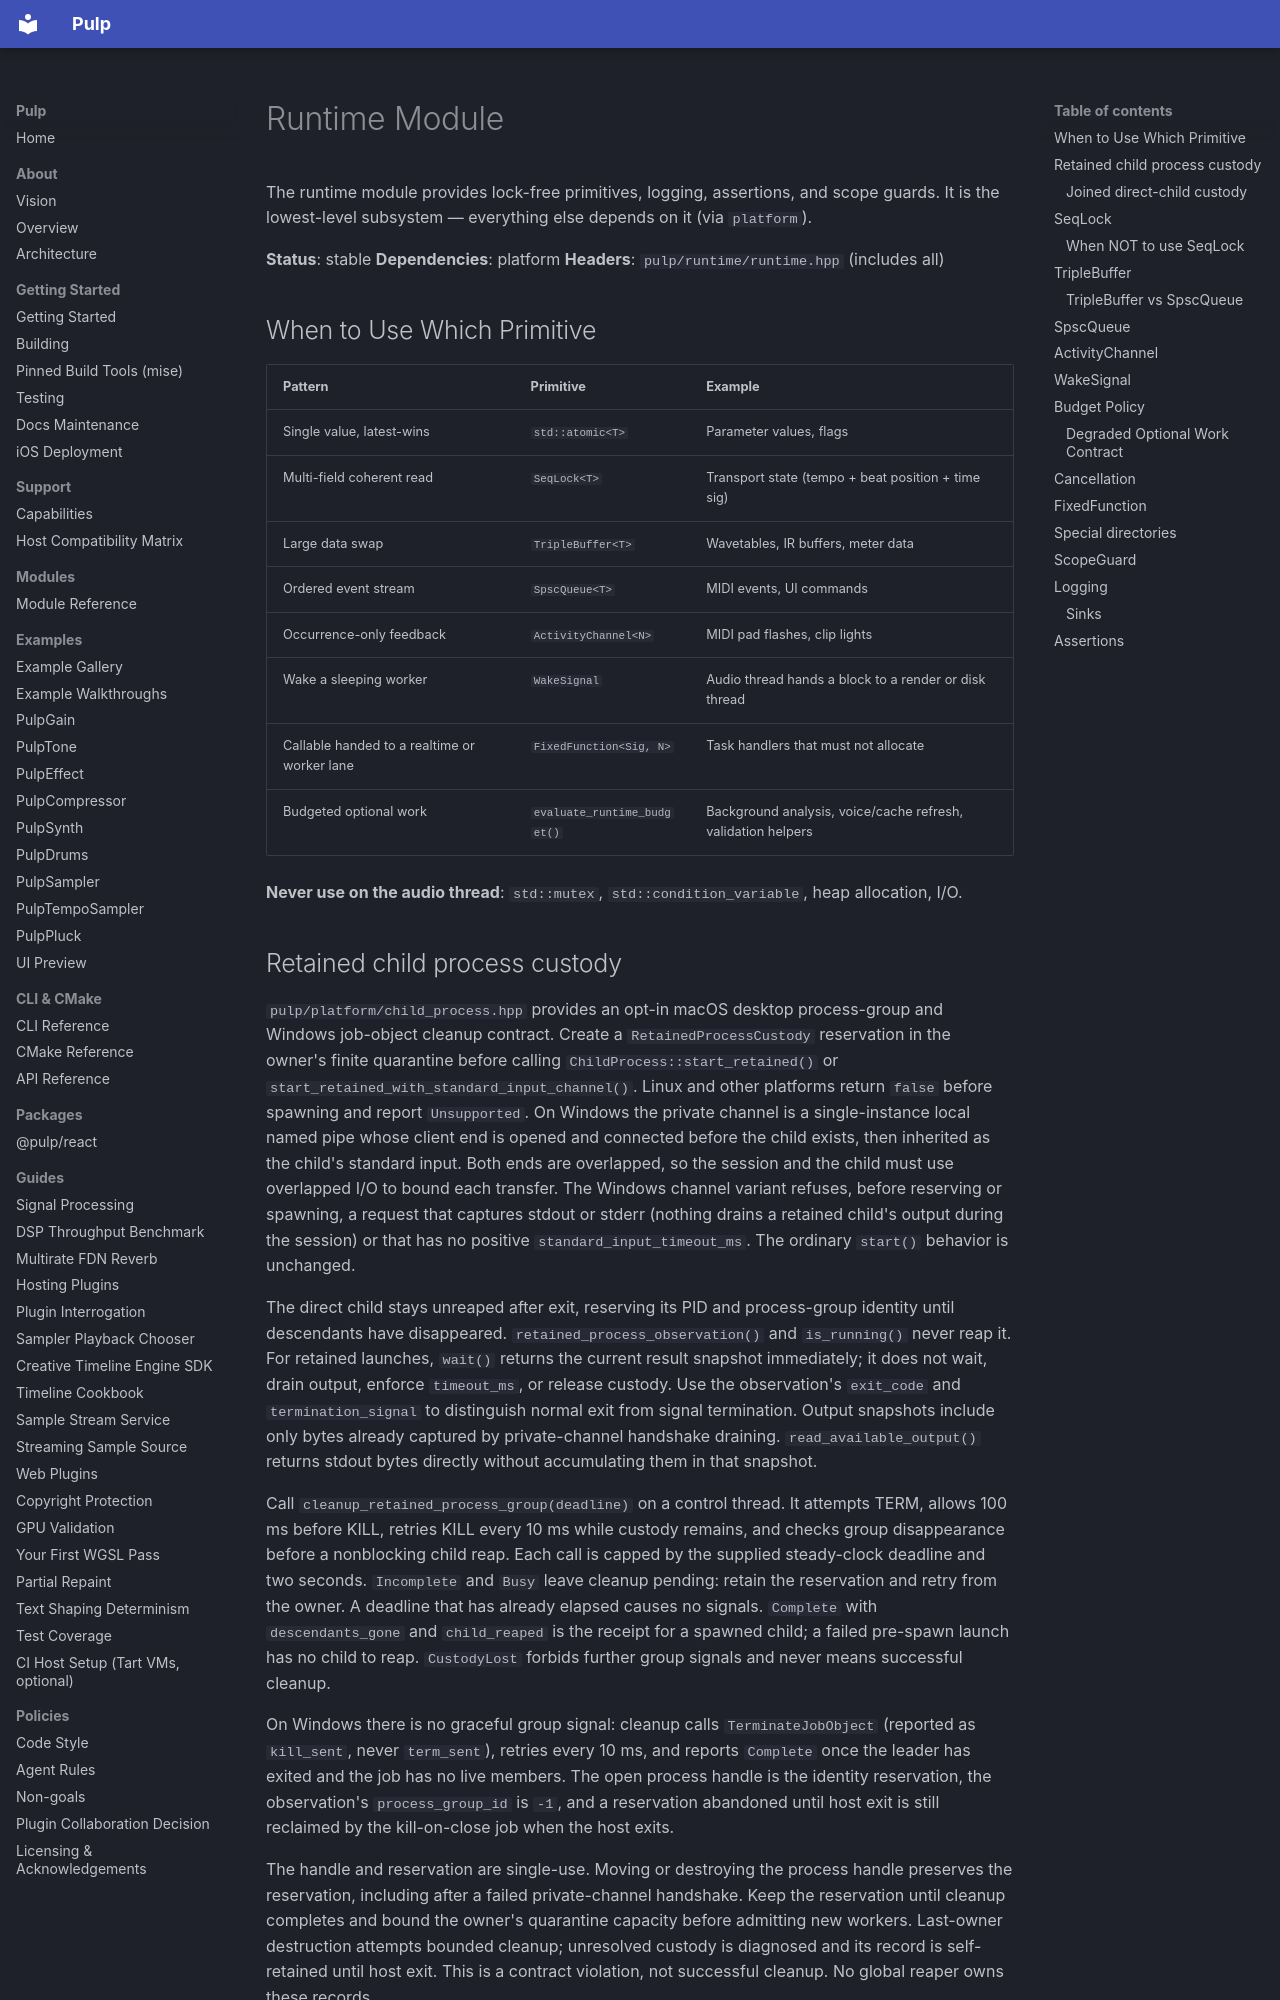

repository: Generous-Corp/pulp · page: guides/modules/runtime.html · generator: mkdocs

# Runtime Module

The runtime module provides lock-free primitives, logging, assertions, and scope guards. It is the lowest-level subsystem — everything else depends on it (via `platform`).

**Status**: stable
**Dependencies**: platform
**Headers**: `pulp/runtime/runtime.hpp` (includes all)

## When to Use Which Primitive

| Pattern | Primitive | Example |
|---------|-----------|---------|
| Single value, latest-wins | `std::atomic<T>` | Parameter values, flags |
| Multi-field coherent read | `SeqLock<T>` | Transport state (tempo + beat position + time sig) |
| Large data swap | `TripleBuffer<T>` | Wavetables, IR buffers, meter data |
| Ordered event stream | `SpscQueue<T>` | MIDI events, UI commands |
| Occurrence-only feedback | `ActivityChannel<N>` | MIDI pad flashes, clip lights |
| Wake a sleeping worker | `WakeSignal` | Audio thread hands a block to a render or disk thread |
| Callable handed to a realtime or worker lane | `FixedFunction<Sig, N>` | Task handlers that must not allocate |
| Budgeted optional work | `evaluate_runtime_budget()` | Background analysis, voice/cache refresh, validation helpers |

**Never use on the audio thread**: `std::mutex`, `std::condition_variable`, heap allocation, I/O.
